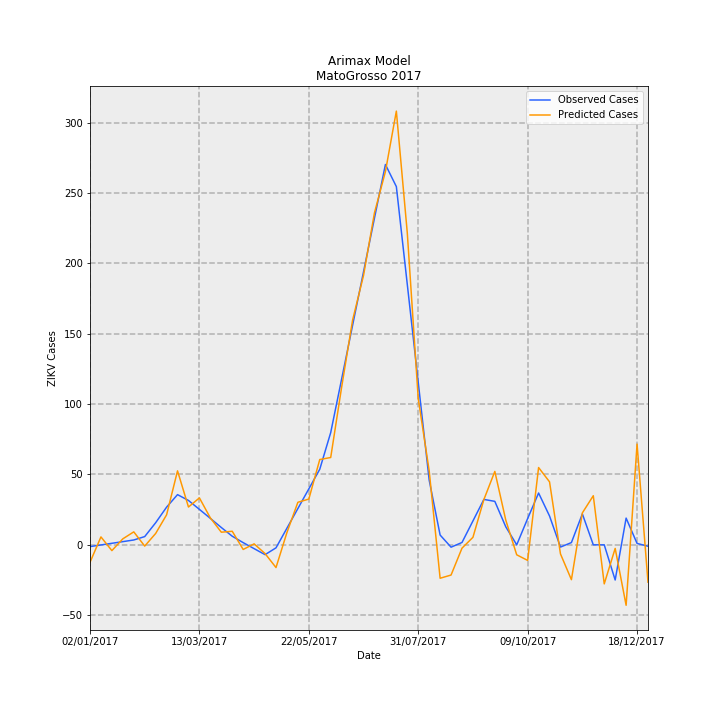

The table this chart was drawn from, first rows:
Date, predictions_incidence, observed_incidence, Predicted Cases, Observed Cases, error
02/01/2017, -0.3717, -0.03783, -12.43, -1.265, -11.17
09/01/2017, 0.1684, -0.002645, 5.631, -0.08847, 5.719
16/01/2017, -0.1229, 0.03254, -4.11, 1.088, -5.199
23/01/2017, 0.1273, 0.06773, 4.257, 2.265, 1.991
30/01/2017, 0.2757, 0.1029, 9.22, 3.442, 5.778
06/02/2017, -0.02675, 0.1751, -0.8948, 5.857, -6.752
13/02/2017, 0.2414, 0.4694, 8.072, 15.7, -7.628
20/02/2017, 0.6377, 0.8008, 21.33, 26.78, -5.454
27/02/2017, 1.572, 1.067, 52.59, 35.69, 16.9
06/03/2017, 0.8033, 0.9428, 26.87, 31.53, -4.665
13/03/2017, 0.9974, 0.7535, 33.36, 25.2, 8.156
20/03/2017, 0.5722, 0.562, 19.14, 18.8, 0.3395
27/03/2017, 0.2686, 0.3683, 8.984, 12.32, -3.335
03/04/2017, 0.288, 0.1829, 9.633, 6.116, 3.517
10/04/2017, -0.09827, 0.0468, -3.287, 1.565, -4.852
17/04/2017, 0.02065, -0.08102, 0.6906, -2.71, 3.4
24/04/2017, -0.1857, -0.2088, -6.211, -6.985, 0.7736
01/05/2017, -0.483, -0.06391, -16.15, -2.138, -14.02
08/05/2017, 0.2618, 0.3538, 8.757, 11.83, -3.076
15/05/2017, 0.9047, 0.7715, 30.26, 25.8, 4.455
22/05/2017, 0.9723, 1.189, 32.52, 39.77, -7.251
29/05/2017, 1.813, 1.607, 60.63, 53.74, 6.889
05/06/2017, 1.856, 2.385, 62.08, 79.78, -17.7
12/06/2017, 3.353, 3.525, 112.1, 117.9, -5.768
19/06/2017, 4.776, 4.665, 159.7, 156, 3.712
26/06/2017, 5.726, 5.804, 191.5, 194.1, -2.616
03/07/2017, 7.057, 6.944, 236, 232.2, 3.784
10/07/2017, 7.932, 8.083, 265.3, 270.3, -5.064
17/07/2017, 9.218, 7.613, 308.3, 254.6, 53.67
24/07/2017, 6.628, 5.534, 221.7, 185.1, 36.58
31/07/2017, 3.108, 3.456, 104, 115.6, -11.62
07/08/2017, 1.575, 1.377, 52.68, 46.04, 6.64
14/08/2017, -0.7102, 0.2081, -23.75, 6.96, -30.71
21/08/2017, -0.6421, -0.04993, -21.48, -1.67, -19.81
28/08/2017, -0.07072, 0.04993, -2.365, 1.67, -4.035
04/09/2017, 0.1598, 0.5077, 5.344, 16.98, -11.64
11/09/2017, 0.9624, 0.9654, 32.19, 32.29, -0.1001
18/09/2017, 1.56, 0.924, 52.19, 30.9, 21.28
25/09/2017, 0.5262, 0.3835, 17.6, 12.83, 4.77
02/10/2017, -0.2119, 0.0, -7.088, 0.0, -7.088
09/10/2017, -0.3312, 0.5582, -11.08, 18.67, -29.75
16/10/2017, 1.643, 1.101, 54.94, 36.84, 18.1
23/10/2017, 1.339, 0.6127, 44.78, 20.49, 24.28
30/10/2017, -0.1929, -0.04796, -6.451, -1.604, -4.847
06/11/2017, -0.7406, 0.04796, -24.77, 1.604, -26.37
13/11/2017, 0.6785, 0.6578, 22.69, 22.0, 0.6913
20/11/2017, 1.044, 0.0, 34.9, 0.0, 34.9
27/11/2017, -0.8298, 0.0, -27.75, 0.0, -27.75
04/12/2017, -0.076, -0.7475, -2.542, -25, 22.46
11/12/2017, -1.285, 0.5681, -42.98, 19, -61.98
18/12/2017, 2.141, 0.0299, 71.6, 1, 70.6
25/12/2017, -0.7944, -0.0299, -26.57, -1, -25.57
